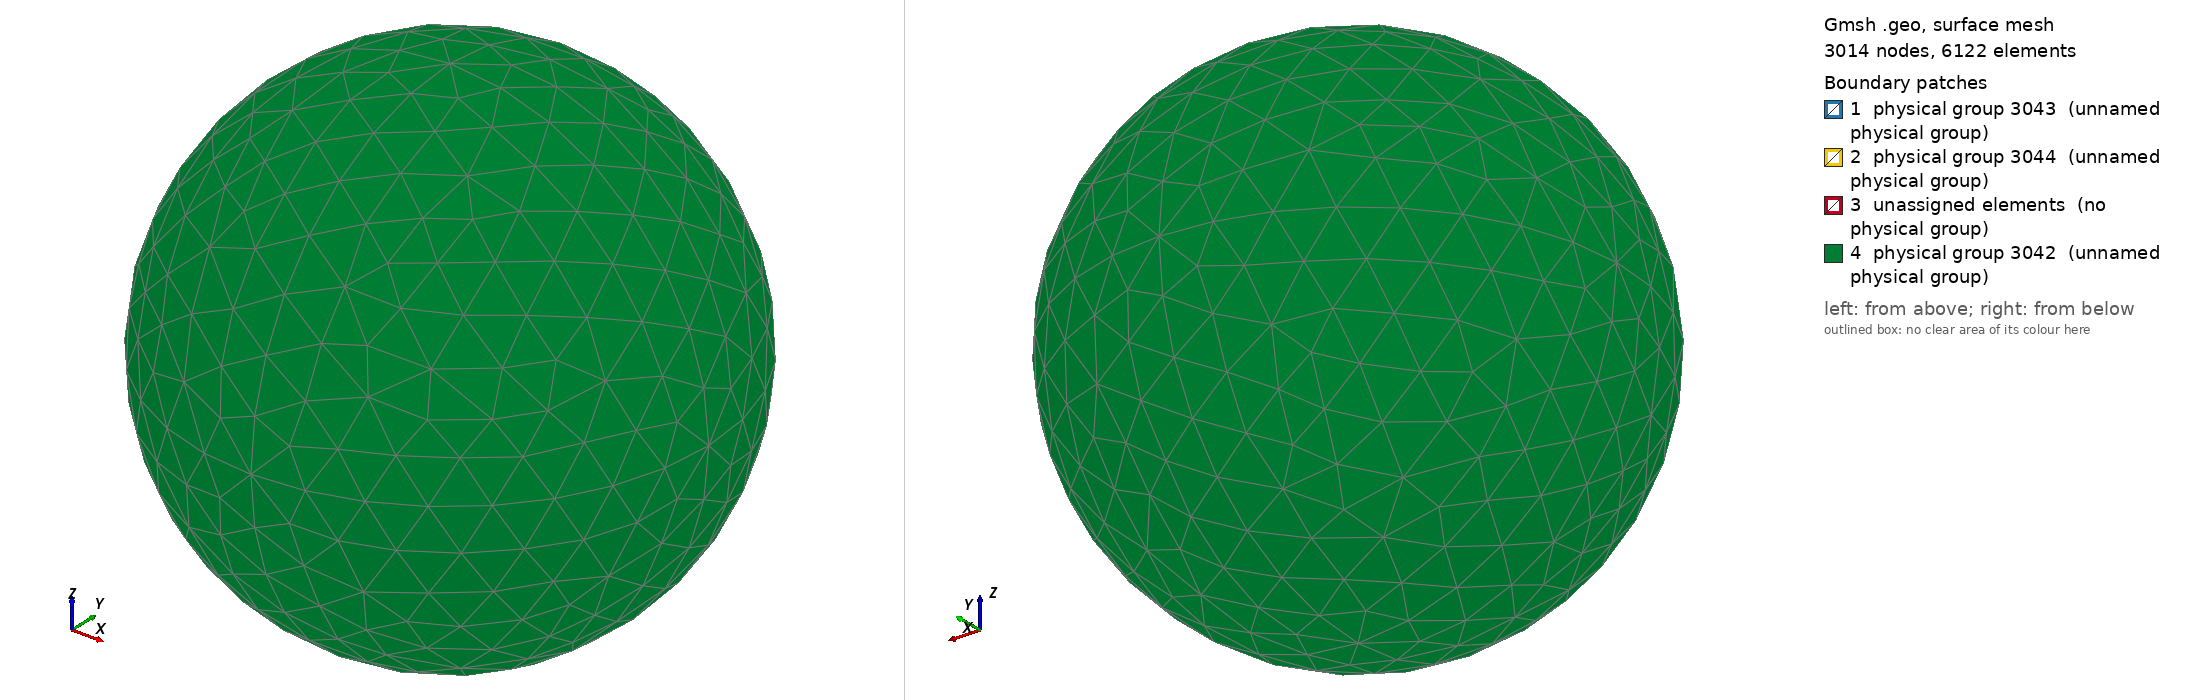

Gmsh geometry script, surface-meshed: 3014 nodes, 6122 surface elements. Boundary patches (legend numbers): 1 physical group 3043 (unnamed physical group), 2 physical group 3044 (unnamed physical group), 3 unassigned elements (no physical group), 4 physical group 3042 (unnamed physical group). Left view from above one corner, right view from below the opposite corner. Legend entries are the model's physical surfaces; 'unassigned elements' are surfaces in no physical group. The drawing asked Gmsh for element sizes between 1% and 20% of the model's largest extent; the script's own settings can give other sizes.

=== ThinElSC.geo (drawn) ===
Include "Sphere.geo";
Include "2DThinPlate.geo";
Include "wire.geo";
Include "SphereExt.geo";

Surface Loop(3037) = {3024, 3030, 3032, 3026, 3028, 3034, 3036, 3022};
Surface Loop(3038) = {24, 30, 32, 26, 28, 34, 36, 22};
Surface Loop(3039) = {1048, 1046, 1040, 1044, 1042, 1056, 1054, 1052, 1058, 1060};
Surface Loop(3040) = {2105, 2099, 2107, 2095, 2101, 2093, 2103, 2097};
Volume(3041) = {3037, 3038, 3039, 3040};
Physical Surface(3042) = {3028, 3026, 3032, 3030, 3034, 3036, 3022, 3024};
Physical Surface(3043) = {28, 26, 32, 24, 22, 36, 34, 30};
Physical Surface(3044) = {1030};
Physical Line(3045) = {2079};
Physical Volume(3046) = {3041, 2111, 2109, 1050, 1062};


=== Sphere.geo (included by ThinElSC.geo) ===

//////////////////////////////////////////////////////////////
//     Simple spherical model (for external bounds)         //
//                                                          //
//                                                          //
// This system can be translated                            //
// No physical groups are pre -built                        //
//                                                          //
// Please take to the volume definition in case of insertion//
//into an external system.                                  //
//                                                          //
// author: J.Forest, Artenum SARL                           //
//////////////////////////////////////////////////////////////


// settings parameters
// default values

// Description of the template variables (used by Keridwen Gmsh template parser)
//# Sphere
//@ extSphereInitialId # int # Id of the first element in the geo file
//@ extRadius # float # Sphere radius
//@ extResol # float # Sphere resolution
//@ translateX # float # Sphere centre, X coordinate
//@ translateY # float # Sphere centre, Y coordinate
//@ translateZ # float # Sphere centre, Z coordinate

extSphereInitialId = 0;

extRadius = 0.5;
extResol = 0.1;

translateX = 0;
translateY = 0;
translateZ = 0;

///////////////////////////////////////////////////////////
// DO NOT EDIT BELOW
///////////////////////////////////////////////////////////
// extSphere
Point(extSphereInitialId+1) = {extRadius+0.0, 0.0, 0.0, extResol};
Point(extSphereInitialId+2) = {-extRadius+0.0, 0.0, 0.0, extResol};
Point(extSphereInitialId+3) = {0.0, extRadius+0.0, 0.0, extResol};
Point(extSphereInitialId+4) = {0.0, -extRadius+0.0, 0.0, extResol};
Point(extSphereInitialId+5) = {0.0, 0.0, extRadius+0.0, extResol};
Point(extSphereInitialId+6) = {0.0, 0.0, -extRadius+0.0, extResol};
Point(extSphereInitialId+7) = {0.0, 0.0, 0.0, extResol};

Circle (extSphereInitialId+9) = {extSphereInitialId+4, extSphereInitialId+7, extSphereInitialId+1};
Circle (extSphereInitialId+10) = {extSphereInitialId+4, extSphereInitialId+7, extSphereInitialId+5};
Circle (extSphereInitialId+11) = {extSphereInitialId+1, extSphereInitialId+7, extSphereInitialId+5};
Circle (extSphereInitialId+12) = {extSphereInitialId+4, extSphereInitialId+7, extSphereInitialId+2};
Circle (extSphereInitialId+13) = {extSphereInitialId+2, extSphereInitialId+7, extSphereInitialId+5};
Circle (extSphereInitialId+14) = {extSphereInitialId+2, extSphereInitialId+7, extSphereInitialId+3};
Circle (extSphereInitialId+15) = {extSphereInitialId+3, extSphereInitialId+7, extSphereInitialId+1};
Circle (extSphereInitialId+16) = {extSphereInitialId+6, extSphereInitialId+7, extSphereInitialId+3};
Circle (extSphereInitialId+17) = {extSphereInitialId+6, extSphereInitialId+7, extSphereInitialId+2};
Circle (extSphereInitialId+18) = {extSphereInitialId+6, extSphereInitialId+7, extSphereInitialId+4};
Circle (extSphereInitialId+19) = {extSphereInitialId+6, extSphereInitialId+7, extSphereInitialId+1};
Circle (extSphereInitialId+20) = {extSphereInitialId+3, extSphereInitialId+7, extSphereInitialId+5};

Line Loop (extSphereInitialId+22) = {extSphereInitialId+12, -(extSphereInitialId+17), extSphereInitialId+18};
Ruled Surface (extSphereInitialId+22) = {extSphereInitialId+22};

Line Loop (extSphereInitialId+24) = {extSphereInitialId+10, -(extSphereInitialId+13), -(extSphereInitialId+12)};
Ruled Surface (extSphereInitialId+24) = {extSphereInitialId+24};

Line Loop (extSphereInitialId+26) = {extSphereInitialId+13, -(extSphereInitialId+20), -(extSphereInitialId+14)};
Ruled Surface (extSphereInitialId+26) = {extSphereInitialId+26};

Line Loop (extSphereInitialId+28) = {extSphereInitialId+14, -(extSphereInitialId+16), extSphereInitialId+17};
Ruled Surface (extSphereInitialId+28) = {extSphereInitialId+28};

Line Loop (extSphereInitialId+30) = {extSphereInitialId+11, -(extSphereInitialId+10), extSphereInitialId+9};
Ruled Surface (extSphereInitialId+30) = {extSphereInitialId+30};

Line Loop (extSphereInitialId+32) = {extSphereInitialId+11, -(extSphereInitialId+20), extSphereInitialId+15};
Ruled Surface (extSphereInitialId+32) = {extSphereInitialId+32};

Line Loop (extSphereInitialId+34) = {extSphereInitialId+15, -(extSphereInitialId+19), extSphereInitialId+16};
Ruled Surface (extSphereInitialId+34) = {extSphereInitialId+34};

Line Loop (extSphereInitialId+36) = {extSphereInitialId+9, -(extSphereInitialId+19), extSphereInitialId+18};
Ruled Surface (extSphereInitialId+36) = {extSphereInitialId+36};

// translation function
Translate {translateX, translateY, translateZ} {
  Surface{extSphereInitialId + 34, extSphereInitialId + 32, extSphereInitialId + 26, extSphereInitialId + 24, extSphereInitialId + 36, extSphereInitialId + 30, extSphereInitialId + 22, extSphereInitialId + 28};
}


=== 2DThinPlate.geo (included by ThinElSC.geo) ===

//////////////////////////////////////////////////////////////
//         Simple rectangular 2D THIN PLATE model           //
//                                                          //
// This model automatically build a surrounding "pizza box" //
//with an extra space of four times the averaged local mesh //
//size.                                                     //
//                                                          //
// This sytem can be rotated, translated and the plate size //
//can be set in the xy-directions.                          //
// Physical groups are pre-built and the initial ID drift   //
//can be set.                                               //
//                                                          //
// Please take to the volume definition in case of insertion//
//into an external system.                                  //
//                                                          //
// author: J.Forest, Artenum SARL                           //
//////////////////////////////////////////////////////////////

// Description of the template variables (used by Keridwen Gmsh template parser)
//# 2D Thin Plate
//@ initialID # int # Id of the first element in the geo file
//@ extRes # float # External computational domain resolution
//@ innerRes # float # Thin surface resolution
//@ lengthX # float # Thin surface length along X axis
//@ lengthY # float # Thin surface length along Y axis
//@ rotAxisX # float # Rotation vector, X coordinate
//@ rotAxisY # float # Rotation vector, Y coordinate
//@ rotAxisZ # float # Rotation vector, Z coordinate
//@ rotAngle # float # Rotation angle (radian)
//@ transX # float # System translation vector, X coordinate
//@ transY # float # System translation vector, Y coordinate
//@ transZ # float # System translation vector, Z coordinate

//Initial ID drift
initialID = 1000;

//local mesh characteristic sizes
//external computationnal domain bound
extRes = 0.2;

//inner computationnal domain bound (i.e. S/C thin surface)
innerRes = 0.15;

// thin plate size (in the xy-plan by default)
lengthX = 2;
lengthY = 1;

// pizza box size
pBoxLengthX = 4.0*((innerRes+extRes*0.5)*0.5)+lengthX; // add an extra space of 4 times the averaged local mesh size
pBoxLengthY = 4.0*((innerRes+extRes*0.5)*0.5)+lengthY; // add an extra space of 4 times the averaged local mesh size
pBoxThincknessZ = 4.0*((innerRes+extRes*0.5)*0.5); // in absolute value


//global system rotation 
rotAxisX = 1;
rotAxisY = 0;
rotAxisZ = 0;
rotAngle = 0.0;    // example Pi/4.0;

//global system translation vector (for both thin surface + pizza box)
transX = 3.3;
transY = 0;
transZ = 0;

////////////////////// END OF THE SETTINGS /////////////////////////

// definition of the thin surface it-self (Please DO NOT MODIFY)
Point(1+initialID) = {-lengthX, lengthY, 0, innerRes};
Point(2+initialID) = {lengthX, lengthY, 0, innerRes};
Point(3+initialID) = {lengthX, -lengthY, 0, innerRes};
Point(4+initialID) = {-lengthX, -lengthY, 0, innerRes};

//Definition of the pizzaBox (Please DO NOT MODIFY)
Point(6+initialID) = {pBoxLengthX, pBoxLengthY, pBoxThincknessZ, extRes};
Point(7+initialID) = {pBoxLengthX, pBoxLengthY, -pBoxThincknessZ, extRes};
Point(8+initialID) = {pBoxLengthX, -pBoxLengthY, pBoxThincknessZ, extRes};
Point(9+initialID) = {pBoxLengthX, -pBoxLengthY, -pBoxThincknessZ, extRes};
Point(10+initialID) = {-pBoxLengthX, -pBoxLengthY, -pBoxThincknessZ, extRes};
Point(11+initialID) = {-pBoxLengthX, -pBoxLengthY, pBoxThincknessZ, extRes};
Point(12+initialID) = {-pBoxLengthX, pBoxLengthY, pBoxThincknessZ, extRes};
Point(13+initialID) = {-pBoxLengthX, pBoxLengthY, -pBoxThincknessZ, extRes};

Point(14+initialID) = {pBoxLengthX, pBoxLengthY, 0, extRes*0.5};
Point(15+initialID) = {pBoxLengthX, -pBoxLengthY, 0, extRes*0.5};
Point(16+initialID) = {-pBoxLengthX, -pBoxLengthY, 0, extRes*0.5};
Point(17+initialID) = {-pBoxLengthX, pBoxLengthY, 0, extRes*0.5};

// connectivity
Line(1+initialID) = {1+initialID, 2+initialID};
Line(2+initialID) = {2+initialID, 3+initialID};
Line(3+initialID) = {3+initialID, 4+initialID};
Line(4+initialID) = {4+initialID, 1+initialID};
Line(5+initialID) = {10+initialID, 13+initialID};
Line(6+initialID) = {13+initialID, 7+initialID};
Line(7+initialID) = {7+initialID, 9+initialID};
Line(8+initialID) = {9+initialID, 10+initialID};
Line(9+initialID) = {13+initialID, 17+initialID};
Line(10+initialID) = {17+initialID, 12+initialID};
Line(11+initialID) = {17+initialID, 1+initialID};
Line(12+initialID) = {10+initialID, 16+initialID};
Line(13+initialID) = {16+initialID, 11+initialID};
Line(14+initialID) = {16+initialID, 4+initialID};
Line(15+initialID) = {7+initialID, 14+initialID};
Line(16+initialID) = {14+initialID, 6+initialID};
Line(17+initialID) = {14+initialID, 2+initialID};
Line(18+initialID) = {9+initialID, 15+initialID};
Line(19+initialID) = {15+initialID, 8+initialID};
Line(20+initialID) = {8+initialID, 6+initialID};
Line(21+initialID) = {6+initialID, 12+initialID};
Line(22+initialID) = {12+initialID, 11+initialID};
Line(23+initialID) = {11+initialID, 8+initialID};
Line(24+initialID) = {3+initialID, 15+initialID};
Line(25+initialID) = {15+initialID, 14+initialID};
Line(26+initialID) = {14+initialID, 17+initialID};
Line(27+initialID) = {17+initialID, 16+initialID};
Line(28+initialID) = {16+initialID, 15+initialID};



// first halph-space volume
Line Loop(29+initialID) = {1+initialID, 2+initialID, 3+initialID, 4+initialID};
Plane Surface(30+initialID) = {29+initialID};
Line Loop(31+initialID) = {2+initialID, 24+initialID, 25+initialID, 17+initialID};
Plane Surface(32+initialID) = {31+initialID};
Line Loop(33+initialID) = {24+initialID,-(28+initialID), 14+initialID,-(3+initialID)};
Plane Surface(34+initialID) = {33+initialID};
Line Loop(35+initialID) = {4+initialID,-(11+initialID), 27+initialID, 14+initialID};
Plane Surface(36+initialID) = {35+initialID};
Line Loop(37+initialID) = {11+initialID, 1+initialID, -(17+initialID), 26+initialID};
Plane Surface(38+initialID) = {37+initialID};
Line Loop(39+initialID) = {26+initialID, -(9+initialID), 6+initialID, 15+initialID};
Plane Surface(40+initialID) = {39+initialID};
Line Loop(41+initialID) = {15+initialID,-(25+initialID),-(18+initialID),-(7+initialID)};
Plane Surface(42+initialID) = {41+initialID};
Line Loop(43+initialID) = {9+initialID, 27+initialID, -(12+initialID), 5+initialID};
Plane Surface(44+initialID) = {43+initialID};
Line Loop(45+initialID) = {6+initialID, 7+initialID, 8+initialID, 5+initialID};
Plane Surface(46+initialID) = {45+initialID};
Line Loop(47+initialID) = {8+initialID, 12+initialID, 28+initialID, -(18+initialID)};
Plane Surface(48+initialID) = {47+initialID};

Surface Loop(49+initialID) = {40+initialID, -(38+initialID), -(36+initialID), 30+initialID, -(32+initialID), 34+initialID, 48+initialID, -(46+initialID), -(42+initialID), 44+initialID};
Volume(50+initialID) = {49+initialID};


// second half space volume
Line Loop(51+initialID) = {20+initialID, -(16+initialID), -(25+initialID), 19+initialID};
Plane Surface(52+initialID) = {51+initialID};
Line Loop(53+initialID) = {19+initialID, -(23+initialID), -(13+initialID), 28+initialID};
Plane Surface(54+initialID) = {53+initialID};
Line Loop(55+initialID) = {23+initialID, 20+initialID, 21+initialID, 22+initialID};
Plane Surface(56+initialID) = {55+initialID};
Line Loop(57+initialID) = { 16+initialID, 21+initialID, -(10+initialID), -(26+initialID)};
Plane Surface(58+initialID) = {57+initialID};
Line Loop(59+initialID) = {10+initialID, 22+initialID, -(13+initialID),-(27+initialID)};
Plane Surface(60+initialID) = {59+initialID};
Surface Loop(61+initialID) = {60+initialID, 58+initialID, 52+initialID, -(56+initialID), -(54+initialID), -(34+initialID), 32+initialID, -(30+initialID), 38+initialID, 36+initialID};
Volume(62+initialID) = {61+initialID};

// definition of the physical groups
//Physical Surface(63+initialID) = {56+initialID, 54+initialID, 52+initialID, 48+initialID, 42+initialID, 46+initialID, 40+initialID, 44+initialID, 60+initialID, 58+initialID};
//Physical Surface(64+initialID) = {30+initialID};
//Physical Line(65+initialID) = {1+initialID, 4+initialID, 3+initialID, 2+initialID};

// computationnal volume by union of both half-spaces
//Physical Volume(66+initialID) = {50+initialID, 62+initialID};

//translation and rotation operations
Rotate {{rotAxisX, rotAxisY, rotAxisZ}, {0, 0, 0}, rotAngle} {
  Volume{62+initialID, 50+initialID};
}

Translate {transX, transY, transZ} {
  Volume{62+initialID, 50+initialID};
}




=== wire.geo (included by ThinElSC.geo) ===

//////////////////////////////////////////////////////////////
//     Simple wire model                                    //
//                                                          //
//                                                          //
// This system can be translated                            //
// No physical groups are pre -built                        //
//                                                          //
// Please take to the volume definition in case of insertion//
//into an external system.                                  //
//                                                          //
// author: P. Sarrailh, ONERA                               //
//////////////////////////////////////////////////////////////


// settings parameters
// default values

// Description of the template variables (used by Keridwen Gmsh template parser)
//# Wire
//@ wireInitialId # int # Id of the first element in the geo file
//@ wireFirstPointX # float # Wire first point, X coordinate
//@ wireFirstPointY # float # Wire first point, Y coordinate
//@ wireFirstPointZ # float # Wire first point, Z coordinate
//@ wireSecondPointX # float # Wire Second point, X coordinate
//@ wireSecondPointY # float # Wire Second point, Y coordinate
//@ wireSecondPointZ # float # Wire Second point, Z coordinate
//@ wireRelResol # float # Wire relative resolution
//@ translateX # float # Wire Traslation, X coordinate
//@ translateY # float # Wire Traslation, Y coordinate
//@ translateZ # float # Wire Traslation, Z coordinate

wireInitialId = 2000;

wireFirstPointX = 0;
wireFirstPointY = 0;
wireFirstPointZ = -0.7;
wireSecondPointX = 0;
wireSecondPointY = 0;
wireSecondPointZ = -4.7;

wireLegth = Sqrt(((wireFirstPointX-wireSecondPointX)^2)+((wireFirstPointY-wireSecondPointY)^2)+((wireFirstPointZ-wireSecondPointZ)^2));

wireRelResol = 0.05;
wireResol = wireRelResol*wireLegth;

translateX = 0;
translateY = 0;
translateZ = 0;

///////////////////////////////////////////////////////////
// DO NOT EDIT BELOW
///////////////////////////////////////////////////////////
Point(1+wireInitialId) = {wireFirstPointX, wireFirstPointY, wireFirstPointZ, wireResol};
Point(2+wireInitialId) = {wireFirstPointX-3*wireResol, wireFirstPointY, wireFirstPointZ, wireResol};
Point(3+wireInitialId) = {wireFirstPointX, wireFirstPointY-3*wireResol, wireFirstPointZ, wireResol};
Point(4+wireInitialId) = {wireFirstPointX+3*wireResol, wireFirstPointY, wireFirstPointZ, wireResol};
Point(5+wireInitialId) = {wireFirstPointX, wireFirstPointY+3*wireResol, wireFirstPointZ, wireResol};
Point(6+wireInitialId) = {wireSecondPointX, wireSecondPointY, wireSecondPointZ, wireResol};
Point(7+wireInitialId) = {wireSecondPointX-3*wireResol, wireSecondPointY, wireSecondPointZ, wireResol};
Point(8+wireInitialId) = {wireSecondPointX, wireSecondPointY-3*wireResol, wireSecondPointZ, wireResol};
Point(9+wireInitialId) = {wireSecondPointX+3*wireResol, wireSecondPointY, wireSecondPointZ, wireResol};
Point(10+wireInitialId) = {wireSecondPointX, wireSecondPointY+3*wireResol, wireSecondPointZ, wireResol};

Line(wireInitialId+67) = {wireInitialId+02, wireInitialId+01};
Line(wireInitialId+68) = {wireInitialId+03, wireInitialId+01};
Line(wireInitialId+69) = {wireInitialId+04, wireInitialId+01};
Line(wireInitialId+70) = {wireInitialId+05, wireInitialId+01};
Line(wireInitialId+71) = {wireInitialId+02, wireInitialId+03};
Line(wireInitialId+72) = {wireInitialId+03, wireInitialId+04};
Line(wireInitialId+73) = {wireInitialId+04, wireInitialId+05};
Line(wireInitialId+74) = {wireInitialId+05, wireInitialId+02};
Line(wireInitialId+75) = {wireInitialId+07, wireInitialId+06};
Line(wireInitialId+76) = {wireInitialId+08, wireInitialId+06};
Line(wireInitialId+77) = {wireInitialId+09, wireInitialId+06};
Line(wireInitialId+78) = {wireInitialId+10, wireInitialId+06};
Line(wireInitialId+79) = {wireInitialId+01, wireInitialId+06};
Line(wireInitialId+80) = {wireInitialId+02, wireInitialId+07};
Line(wireInitialId+81) = {wireInitialId+05, wireInitialId+10};
Line(wireInitialId+82) = {wireInitialId+03, wireInitialId+08};
Line(wireInitialId+83) = {wireInitialId+04, wireInitialId+09};
Line(wireInitialId+84) = {wireInitialId+07, wireInitialId+08};
Line(wireInitialId+85) = {wireInitialId+08, wireInitialId+09};
Line(wireInitialId+86) = {wireInitialId+09, wireInitialId+10};
Line(wireInitialId+87) = {wireInitialId+10, wireInitialId+07};

Line Loop(wireInitialId+88) = {wireInitialId+78, -(wireInitialId+79), -(wireInitialId+70), wireInitialId+81};
Plane Surface(wireInitialId+89) = {wireInitialId+88};
Line Loop(wireInitialId+90) = {wireInitialId+79, -(wireInitialId+76), -(wireInitialId+82), wireInitialId+68};
Plane Surface(wireInitialId+91) = {wireInitialId+90};
Line Loop(wireInitialId+92) = {wireInitialId+78, -(wireInitialId+76), -(wireInitialId+84), -(wireInitialId+87)};
Plane Surface(wireInitialId+93) = {wireInitialId+92};
Line Loop(wireInitialId+94) = {wireInitialId+86, wireInitialId+78, -(wireInitialId+76), wireInitialId+85};
Plane Surface(wireInitialId+95) = {wireInitialId+94};
Line Loop(wireInitialId+96) = {wireInitialId+70, -(wireInitialId+68), -(wireInitialId+71), -(wireInitialId+74)};
Plane Surface(wireInitialId+97) = {wireInitialId+96};
Line Loop(wireInitialId+98) = {wireInitialId+73, wireInitialId+70, -(wireInitialId+68), wireInitialId+72};
Plane Surface(wireInitialId+99) = {wireInitialId+98};
Line Loop(wireInitialId+100) = {wireInitialId+87, -(wireInitialId+80), -(wireInitialId+74), wireInitialId+81};
Plane Surface(wireInitialId+101) = {wireInitialId+100};
Line Loop(wireInitialId+102) = {wireInitialId+84, -(wireInitialId+82), -(wireInitialId+71), wireInitialId+80};
Plane Surface(wireInitialId+103) = {wireInitialId+102};
Line Loop(wireInitialId+104) = {wireInitialId+72, wireInitialId+83, -(wireInitialId+85), -(wireInitialId+82)};
Plane Surface(wireInitialId+105) = {wireInitialId+104};
Line Loop(wireInitialId+106) = {wireInitialId+73, wireInitialId+81, -(wireInitialId+86), -(wireInitialId+83)};
Plane Surface(wireInitialId+107) = {wireInitialId+106};

Surface Loop(wireInitialId+108) = {wireInitialId+089, wireInitialId+091, wireInitialId+095, wireInitialId+107, wireInitialId+099, wireInitialId+105};
Volume(wireInitialId+109) = {wireInitialId+108};
Surface Loop(wireInitialId+110) = {wireInitialId+089, wireInitialId+091, wireInitialId+101, wireInitialId+093, wireInitialId+103, wireInitialId+097};
Volume(wireInitialId+111) = {wireInitialId+110};


=== SphereExt.geo (included by ThinElSC.geo) ===

//////////////////////////////////////////////////////////////
//     Simple spherical model (for external bounds)         //
//                                                          //
//                                                          //
// This system can be translated                            //
// No physical groups are pre -built                        //
//                                                          //
// Please take to the volume definition in case of insertion//
//into an external system.                                  //
//                                                          //
// author: J.Forest, Artenum SARL                           //
//////////////////////////////////////////////////////////////


// settings parameters
// default values

// Description of the template variables (used by Keridwen Gmsh template parser)
//# Sphere
//@ extSphereInitialId # int # Id of the first element in the geo file
//@ extRadius # float # Sphere radius
//@ extResol # float # Sphere resolution
//@ translateX # float # Sphere centre, X coordinate
//@ translateY # float # Sphere centre, Y coordinate
//@ translateZ # float # Sphere centre, Z coordinate

extSphereInitialId = 3000;

extRadius = 10;
extResol = 2;

translateX = 0;
translateY = 0;
translateZ = 0;

///////////////////////////////////////////////////////////
// DO NOT EDIT BELOW
///////////////////////////////////////////////////////////
// extSphere
Point(extSphereInitialId+1) = {extRadius+0.0, 0.0, 0.0, extResol};
Point(extSphereInitialId+2) = {-extRadius+0.0, 0.0, 0.0, extResol};
Point(extSphereInitialId+3) = {0.0, extRadius+0.0, 0.0, extResol};
Point(extSphereInitialId+4) = {0.0, -extRadius+0.0, 0.0, extResol};
Point(extSphereInitialId+5) = {0.0, 0.0, extRadius+0.0, extResol};
Point(extSphereInitialId+6) = {0.0, 0.0, -extRadius+0.0, extResol};
Point(extSphereInitialId+7) = {0.0, 0.0, 0.0, extResol};

Circle (extSphereInitialId+9) = {extSphereInitialId+4, extSphereInitialId+7, extSphereInitialId+1};
Circle (extSphereInitialId+10) = {extSphereInitialId+4, extSphereInitialId+7, extSphereInitialId+5};
Circle (extSphereInitialId+11) = {extSphereInitialId+1, extSphereInitialId+7, extSphereInitialId+5};
Circle (extSphereInitialId+12) = {extSphereInitialId+4, extSphereInitialId+7, extSphereInitialId+2};
Circle (extSphereInitialId+13) = {extSphereInitialId+2, extSphereInitialId+7, extSphereInitialId+5};
Circle (extSphereInitialId+14) = {extSphereInitialId+2, extSphereInitialId+7, extSphereInitialId+3};
Circle (extSphereInitialId+15) = {extSphereInitialId+3, extSphereInitialId+7, extSphereInitialId+1};
Circle (extSphereInitialId+16) = {extSphereInitialId+6, extSphereInitialId+7, extSphereInitialId+3};
Circle (extSphereInitialId+17) = {extSphereInitialId+6, extSphereInitialId+7, extSphereInitialId+2};
Circle (extSphereInitialId+18) = {extSphereInitialId+6, extSphereInitialId+7, extSphereInitialId+4};
Circle (extSphereInitialId+19) = {extSphereInitialId+6, extSphereInitialId+7, extSphereInitialId+1};
Circle (extSphereInitialId+20) = {extSphereInitialId+3, extSphereInitialId+7, extSphereInitialId+5};

Line Loop (extSphereInitialId+22) = {extSphereInitialId+12, -(extSphereInitialId+17), extSphereInitialId+18};
Ruled Surface (extSphereInitialId+22) = {extSphereInitialId+22};

Line Loop (extSphereInitialId+24) = {extSphereInitialId+10, -(extSphereInitialId+13), -(extSphereInitialId+12)};
Ruled Surface (extSphereInitialId+24) = {extSphereInitialId+24};

Line Loop (extSphereInitialId+26) = {extSphereInitialId+13, -(extSphereInitialId+20), -(extSphereInitialId+14)};
Ruled Surface (extSphereInitialId+26) = {extSphereInitialId+26};

Line Loop (extSphereInitialId+28) = {extSphereInitialId+14, -(extSphereInitialId+16), extSphereInitialId+17};
Ruled Surface (extSphereInitialId+28) = {extSphereInitialId+28};

Line Loop (extSphereInitialId+30) = {extSphereInitialId+11, -(extSphereInitialId+10), extSphereInitialId+9};
Ruled Surface (extSphereInitialId+30) = {extSphereInitialId+30};

Line Loop (extSphereInitialId+32) = {extSphereInitialId+11, -(extSphereInitialId+20), extSphereInitialId+15};
Ruled Surface (extSphereInitialId+32) = {extSphereInitialId+32};

Line Loop (extSphereInitialId+34) = {extSphereInitialId+15, -(extSphereInitialId+19), extSphereInitialId+16};
Ruled Surface (extSphereInitialId+34) = {extSphereInitialId+34};

Line Loop (extSphereInitialId+36) = {extSphereInitialId+9, -(extSphereInitialId+19), extSphereInitialId+18};
Ruled Surface (extSphereInitialId+36) = {extSphereInitialId+36};

// translation function
Translate {translateX, translateY, translateZ} {
  Surface{extSphereInitialId + 34, extSphereInitialId + 32, extSphereInitialId + 26, extSphereInitialId + 24, extSphereInitialId + 36, extSphereInitialId + 30, extSphereInitialId + 22, extSphereInitialId + 28};
}
